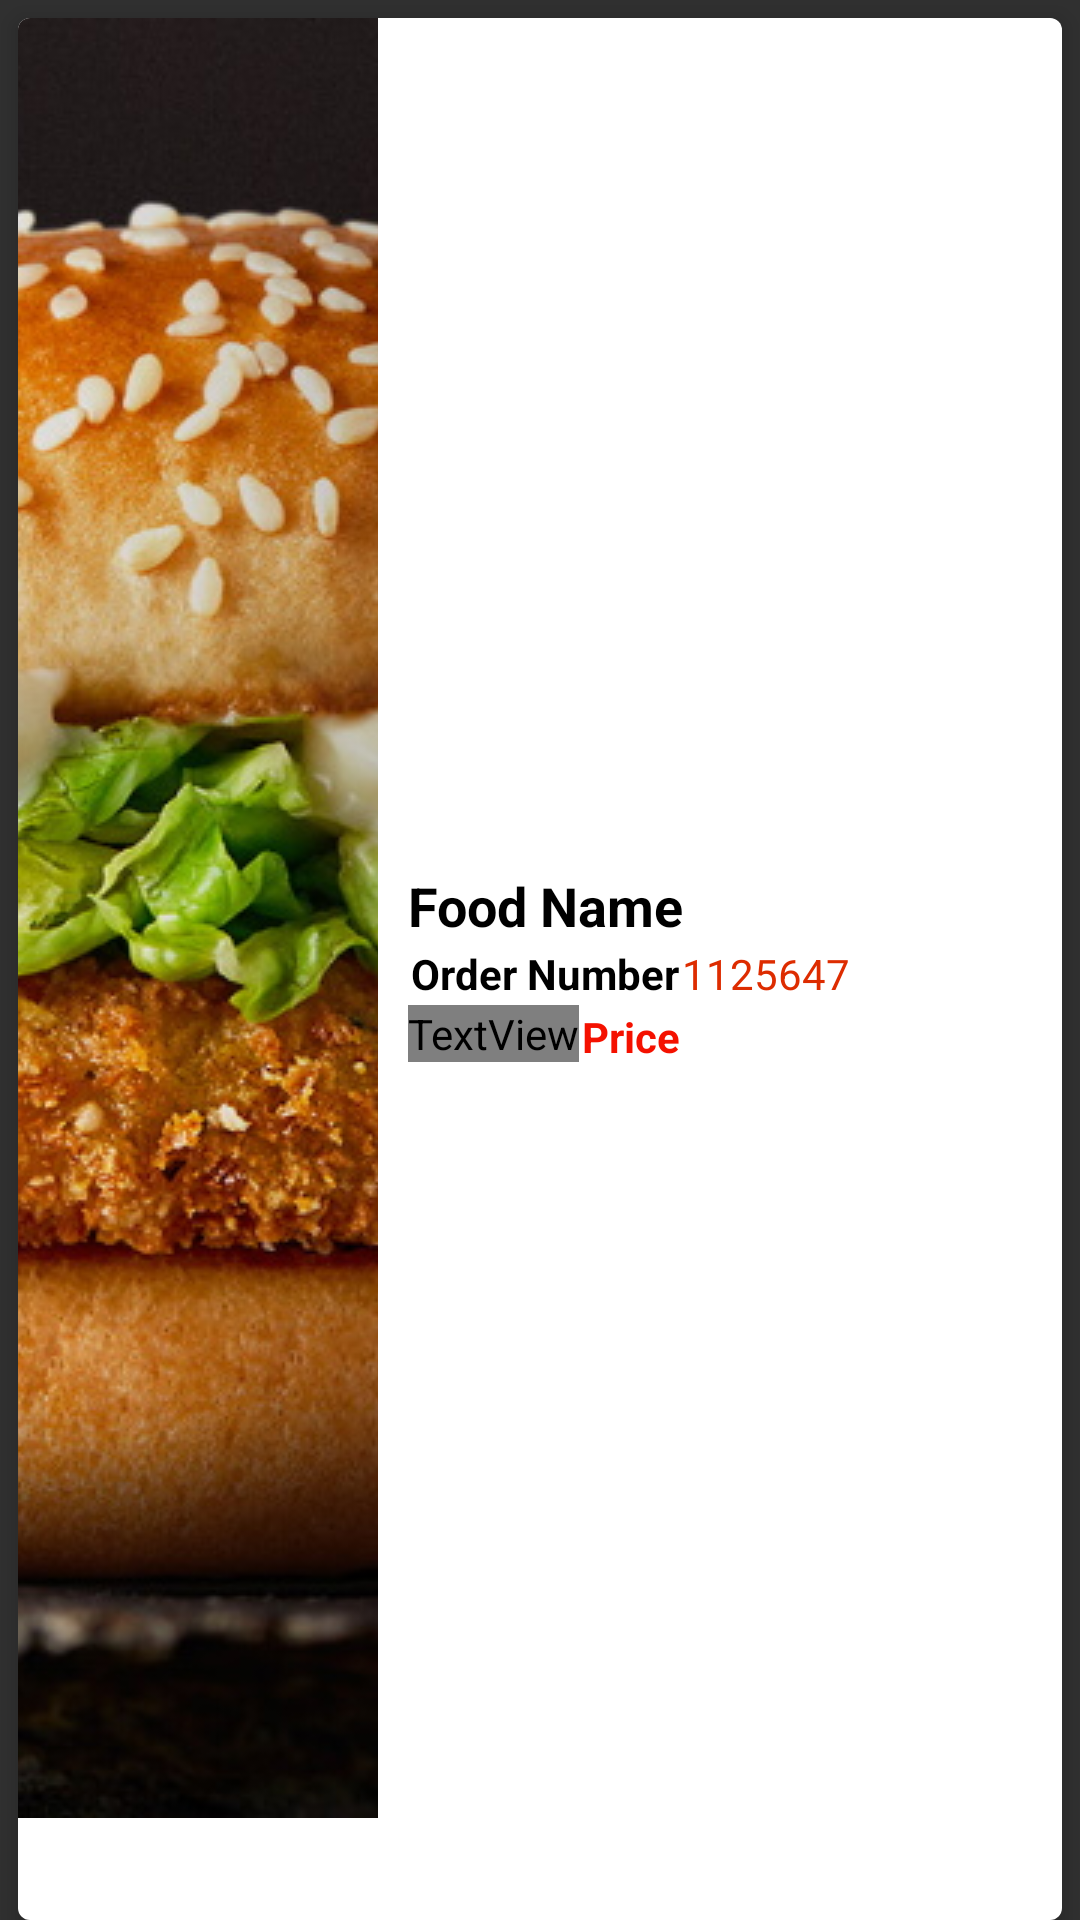

This screen was rendered from an Android layout file. Write that file and the resources it references.
<!-- AndroidManifest.xml: application theme Theme.AppCompat -->
<!-- res/layout/order_sample.xml -->
<?xml version="1.0" encoding="utf-8"?>
<LinearLayout xmlns:android="http://schemas.android.com/apk/res/android"
    xmlns:app="http://schemas.android.com/apk/res-auto"
    xmlns:tools="http://schemas.android.com/tools"
    android:layout_width="match_parent"
    android:layout_height="120dp"
    android:orientation="vertical">


    <androidx.cardview.widget.CardView
        android:layout_width="match_parent"
        android:layout_height="match_parent"
        android:layout_marginLeft="6dp"
        android:layout_marginTop="6dp"
        android:layout_marginRight="6dp"
        app:cardCornerRadius="4dp"
        app:cardElevation="4dp">

        <LinearLayout
            android:layout_width="match_parent"
            android:layout_height="match_parent"
            android:orientation="horizontal"
            android:background="#ffffff">

            <ImageView
                android:id="@+id/orderimage"
                android:layout_width="120dp"
                android:layout_height="wrap_content"
                android:contentDescription="@string/app_name"
                android:scaleType="centerCrop"
                app:srcCompat="@drawable/mcveggie" />

            <LinearLayout
                android:layout_width="match_parent"
                android:layout_height="match_parent"
                android:layout_marginLeft="10dp"
                android:layout_marginRight="5dp"
                android:gravity="center_vertical"
                android:orientation="vertical">

                <TextView
                    android:id="@+id/orderItemName"
                    android:layout_width="match_parent"
                    android:layout_height="wrap_content"
                    android:gravity="center_vertical"
                    android:text="@string/food_name"
                    android:textColor="#000000"
                    android:textSize="18sp"
                    android:textStyle="bold" />

                <LinearLayout
                    android:layout_width="match_parent"
                    android:layout_height="wrap_content"
                    android:orientation="horizontal">

                    <TextView
                        android:layout_width="wrap_content"
                        android:layout_height="wrap_content"
                        android:padding="1dp"
                        android:text="Order Number"
                        android:textColor="@color/black"
                        android:textStyle="bold" />

                    <TextView
                        android:id="@+id/orderNumber"
                        android:layout_width="0dp"
                        android:layout_height="wrap_content"
                        android:layout_weight="1"
                        android:text="1125647"
                        android:textColor="#DD2C00" />

                </LinearLayout>

                <LinearLayout
                    android:layout_width="match_parent"
                    android:layout_height="wrap_content"
                    android:orientation="horizontal">

                    <TextView
                        android:id="@+id/textView8"
                        android:layout_width="wrap_content"
                        android:layout_height="wrap_content"
                        android:text="₹"
                        android:textColor="@color/red"
                        android:textStyle="bold" />

                    <TextView
                        android:id="@+id/orderPrice"
                        android:layout_width="wrap_content"
                        android:layout_height="wrap_content"
                        android:layout_marginRight="5dp"
                        android:padding="1dp"
                        android:text="Price"
                        android:textColor="#F41100"
                        android:textStyle="bold" />

                    








                </LinearLayout>

            </LinearLayout>

        </LinearLayout>
    </androidx.cardview.widget.CardView>
</LinearLayout>
<!-- resources referenced by this layout -->
<resources>
  <!-- drawable mcveggie: jpg bitmap (drawable, 204455 bytes) -->
  <string name="app_name">Heavenly</string>
  <string name="food_name">Food Name</string>
  <!-- not gathered from this repository: default colours our renderer supplied (Android Studio template values) -->
  <color name="black">#FF000000</color>
</resources>
